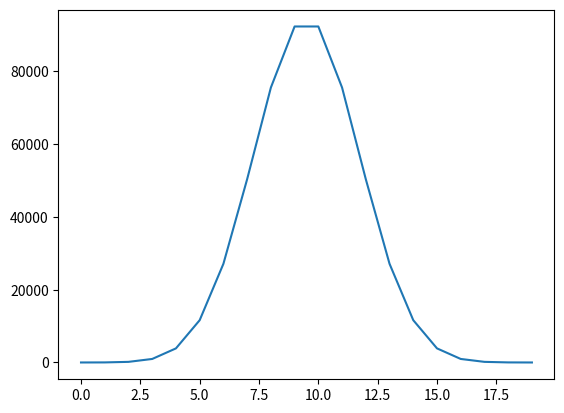

This figure's Python source:
import numpy as np 
import random
import time
from functools import wraps
import matplotlib.pyplot as plt 
def timer(func):
    # @wraps(func)
    def wrapper(*args, **kwargs):
        print(f'[{"START":^10}] : {func.__name__}')
        
        start = time.time()
        result = func(*args, **kwargs)
        end = time.time()
        
        print(f'[{"END":^10}] : {func.__name__} Execution time: {end - start:.6f} s')
        
        return result
    return wrapper

def kOSsin(x):
    x = np.deg2rad(x)
    return np.sin(x)

def ensure_angle_positive(x):
    if x > 360:
        x =- 360 
    if x < 0:
        x += 360
    return x 

e = 0.9
# @timer
def ea_to_ma1(ea):
    ea_rad = np.deg2rad(ea)
    ma_rad = ea_rad - e * kOSsin(ea)
    return ensure_angle_positive(np.rad2deg(ma_rad))

# @timer
def ea_to_ma2(ea):
    ma = ea - np.rad2deg(e * kOSsin(ea))
    return ensure_angle_positive(ma)

@timer
def function_tester():
    ea_vals = np.random.randint(0,360,size=40)
    for i,ea in enumerate(ea_vals):
        ma1 = ea_to_ma1(ea)
        ma2 = ea_to_ma2(ea) 
        if abs(ma1 - ma2) < 1e-9:
            print(f'Test {i+1:2d}. [{"PASSED":^10}] ea value = {ea:>3}, ma1 = {ma1:>7.3f}, ma2 = {ma2:>7.3f}')
        else:
            print(f'Test {i+1:2d}. [{"FAILED":^10}] ea value = {ea:>3}, ma1 = {ma1:>7.3f}, ma2 = {ma2:>7.3f}')

# function_tester()

@timer 
def sqrt(a):
    c = 0 
    if a < 0:
        print("No puede negativos")
        return 
    b = a /2 

    while np.abs(c-b) > 1e-15:
        c = b 
        b = (b + a/b)/2 
        # print(f"{b:.15f}\t{b*b:.15f}")
    print()
    print(f"{b:.15f}\t{a:.15f}")
    
# sqrt(2)
def pascal(n):
    l1 = np.ones(1)  # First row: [1]
    
    for i in range(1, n + 1):  
        if i == 1:
            print(l1.astype(int))
            continue
            
        l2 = np.zeros(i)
        l2[0] = 1         
        l2[-1] = 1        
        
        # Middle elements: sum of two above
        for j in range(1, i - 1):
            l2[j] = l1[j-1] + l1[j]
        
        print(l2.astype(int))
        l1 = l2
    return l2 

plt.plot(range(20),pascal(20))
